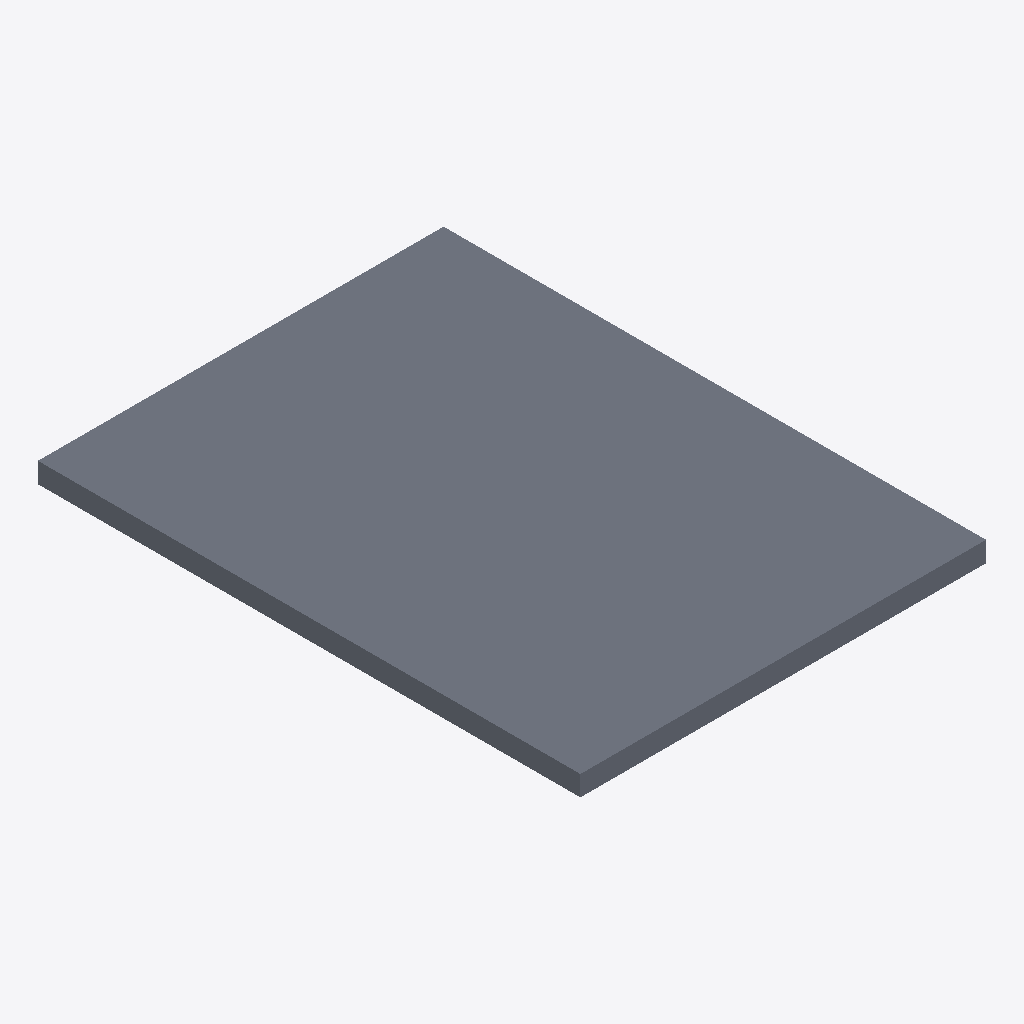
Isometric view of an IFC building model (IFC-SPF (STEP), schema IFC2X3, length unit millimetre), seen from the south-west, elements coloured by IFC class: 1 slab (grey).
Extent 6.0 m × 8.0 m × 0.3 m (x, y, z). Storeys (3): Ground Floor at 0.00 m; Story at 3.10 m; Story at 6.20 m. Elements (1): 1 IfcSlab.

HEADER;
FILE_DESCRIPTION(('ViewDefinition [CoordinationView]','Option [Entire project;Keep GUIDs;All Domain;All elements;All struct.;scale:100.000000;CSG:Extruded/revolved;Junction:Extruded/revolved without junctions;Comp. slab:Extruded;Building element parts]'),'2;1');
FILE_NAME('C:\\2014_testdata\\a_testset\\A1.ifc','2014-06-05T15:15:10',('Architect'),('Building Designer Office'),'PreProc - EDM 5.0','IFC file generated by Graphisoft ArchiCAD-64 17.','The authorising person');
FILE_SCHEMA(('IFC2X3'));
ENDSEC;
DATA;
#46=IFCPROJECT('344O7vICcwH8qAEnwJDjSU',#15,'Project',$,$,$,$,(#43),#32);
#67=IFCSITE('20FpTZCqJy2vhVJYtjuIce',#15,'Site',$,$,#64,$,$,.ELEMENT.,(24,28,0,0),(54,25,0,0),0.0,$,#53);
#90=IFCBUILDING('00tMo7QcxqWdIGvc4sMN2A',#15,'Building',$,$,#88,$,$,.ELEMENT.,$,$,#79);
#105=IFCBUILDINGSTOREY('1oZ0wPs_PE8ANCPg3bIs4j',#15,'Ground Floor',$,$,#103,$,$,.ELEMENT.,0.0);
#227=IFCBUILDINGSTOREY('2F0V3QPDDFMRTpJqxqPeZR',#15,'Story',$,$,#226,$,$,.ELEMENT.,3100.0);
#238=IFCBUILDINGSTOREY('3y21AUC9X4yAqzLGUny16E',#15,'Story',$,$,#237,$,$,.ELEMENT.,6200.0);
#167=IFCSLAB('20gF6jM_z4xvRJ1HWIJQAY',#15,'SLA - 002',$,$,#118,#162,'80A8F1AD-5BEF-44EF-96D3-0518124DA2A2',.FLOOR.);
ENDSEC;
